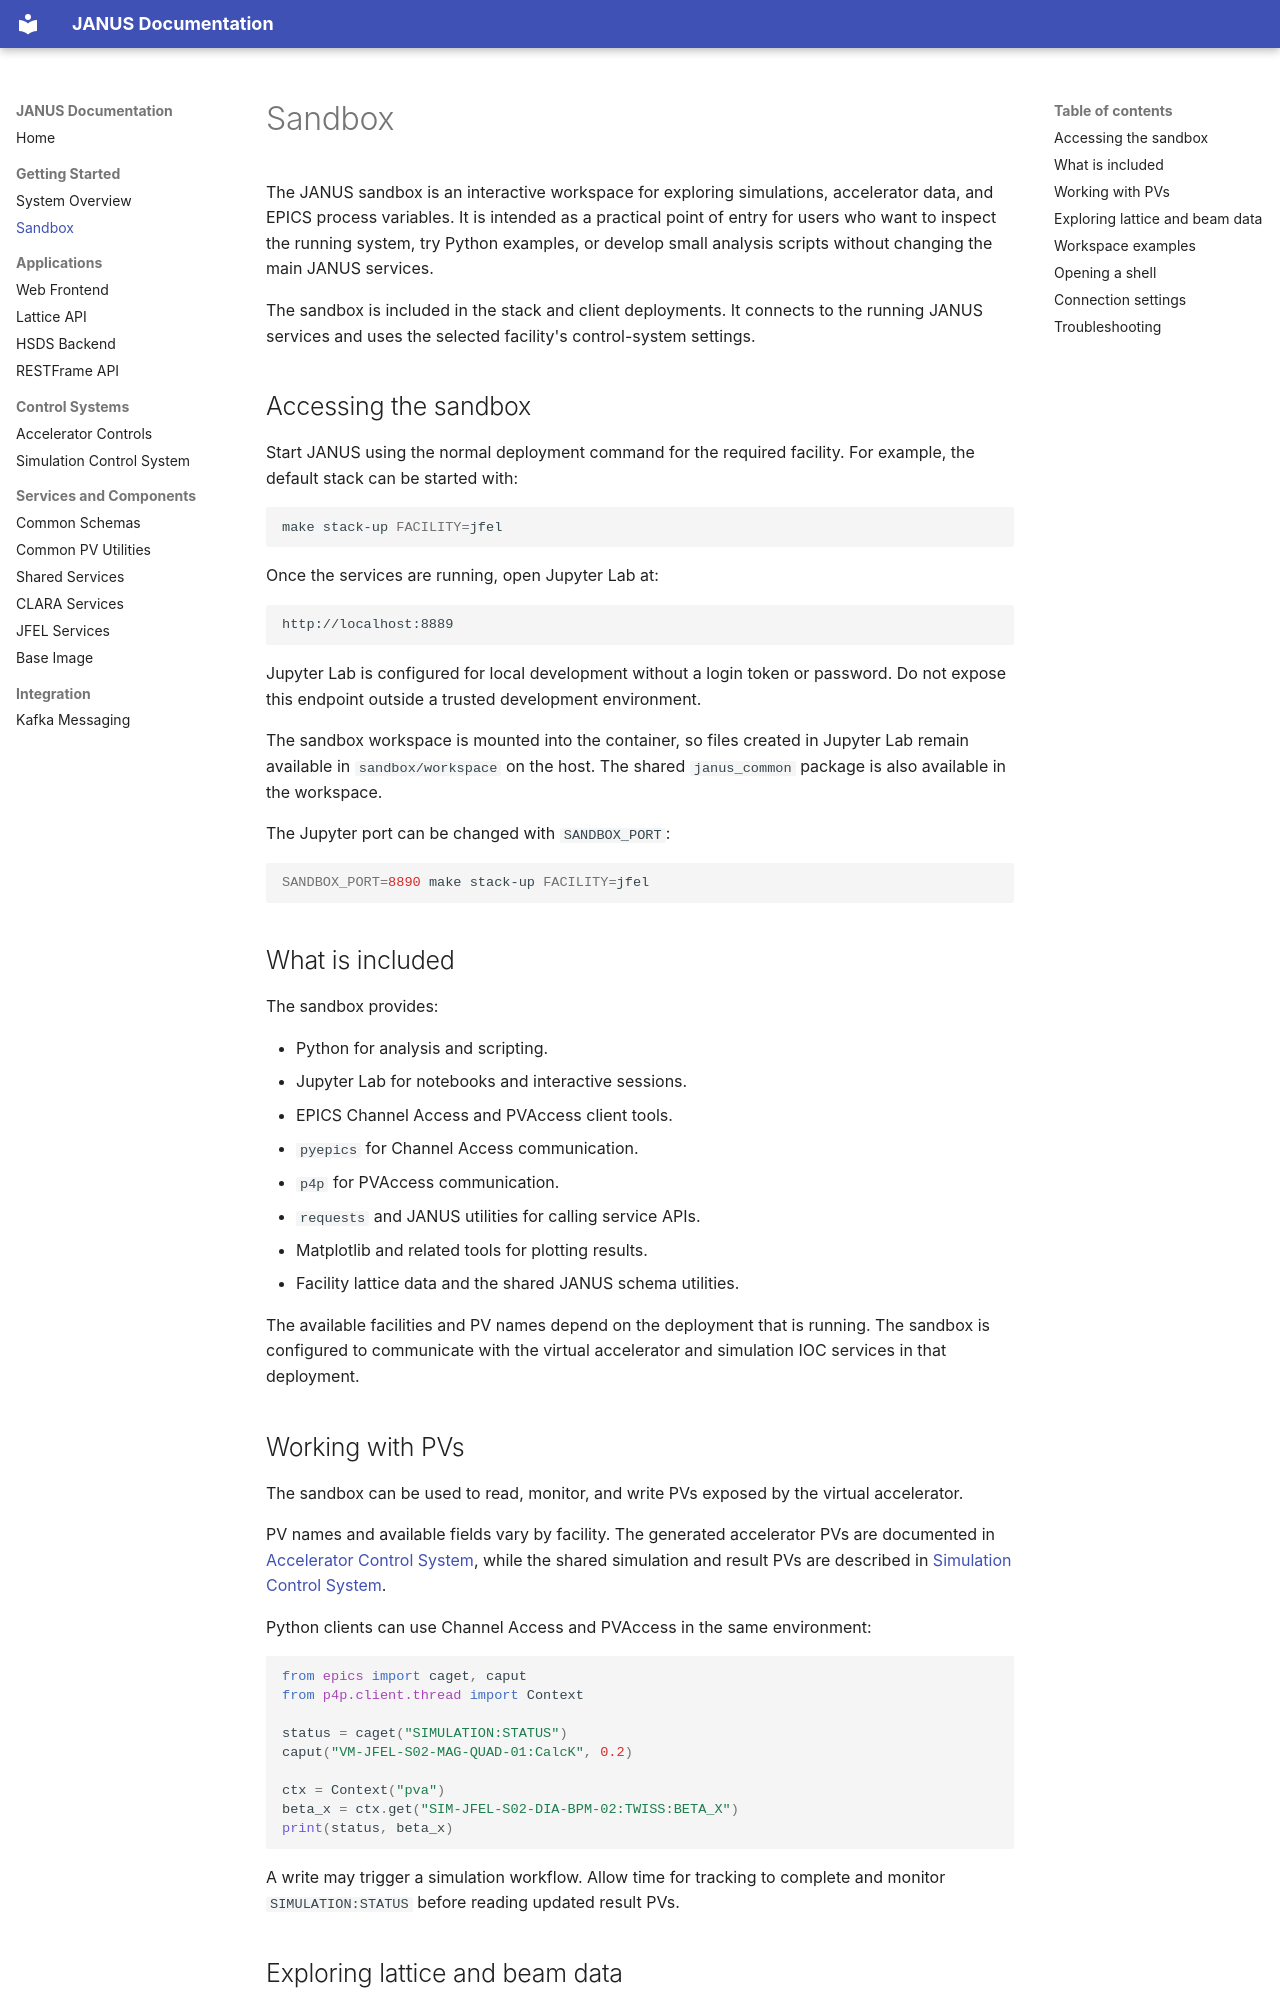

repository: astec-stfc/janus · page: sandbox/index.html · generator: mkdocs

# Sandbox

The JANUS sandbox is an interactive workspace for exploring simulations, accelerator data, and EPICS process variables. It is intended as a practical point of entry for users who want to inspect the running system, try Python examples, or develop small analysis scripts without changing the main JANUS services.

The sandbox is included in the stack and client deployments. It connects to the running JANUS services and uses the selected facility's control-system settings.

## Accessing the sandbox

Start JANUS using the normal deployment command for the required facility. For example, the default stack can be started with:

```bash
make stack-up FACILITY=jfel
```

Once the services are running, open Jupyter Lab at:

```text
http://localhost:8889
```

Jupyter Lab is configured for local development without a login token or password. Do not expose this endpoint outside a trusted development environment.

The sandbox workspace is mounted into the container, so files created in Jupyter Lab remain available in `sandbox/workspace` on the host. The shared `janus_common` package is also available in the workspace.

The Jupyter port can be changed with `SANDBOX_PORT`:

```bash
SANDBOX_PORT=8890 make stack-up FACILITY=jfel
```

## What is included

The sandbox provides:

- Python for analysis and scripting.
- Jupyter Lab for notebooks and interactive sessions.
- EPICS Channel Access and PVAccess client tools.
- `pyepics` for Channel Access communication.
- `p4p` for PVAccess communication.
- `requests` and JANUS utilities for calling service APIs.
- Matplotlib and related tools for plotting results.
- Facility lattice data and the shared JANUS schema utilities.

The available facilities and PV names depend on the deployment that is running. The sandbox is configured to communicate with the virtual accelerator and simulation IOC services in that deployment.

## Working with PVs

The sandbox can be used to read, monitor, and write PVs exposed by the virtual accelerator.

PV names and available fields vary by facility. The generated accelerator PVs are documented in [Accelerator Control System](apps/controls/accelerator.md), while the shared simulation and result PVs are described in [Simulation Control System](apps/controls/shared.md).

Python clients can use Channel Access and PVAccess in the same environment:

```python
from epics import caget, caput
from p4p.client.thread import Context

status = caget("SIMULATION:STATUS")
caput("VM-JFEL-S02-MAG-QUAD-01:CalcK", 0.2)

ctx = Context("pva")
beta_x = ctx.get("SIM-JFEL-S02-DIA-BPM-02:TWISS:BETA_X")
print(status, beta_x)
```

A write may trigger a simulation workflow. Allow time for tracking to complete and monitor `SIMULATION:STATUS` before reading updated result PVs.
